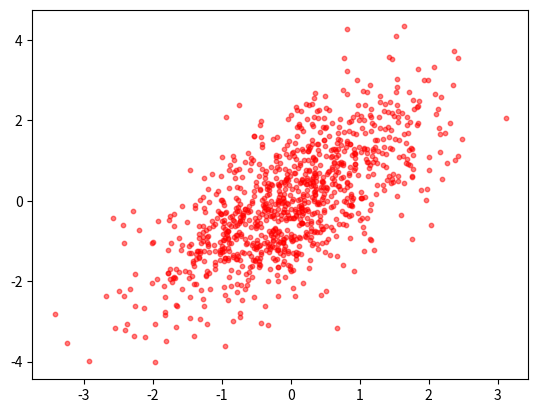

Recreate this plot in Python.
import numpy as np
import matplotlib.pyplot as plt

# height = [161, 170, 182, 175, 173, 165]
# weight = [50, 58, 80, 70, 69, 55]
#
# plt.scatter(height, weight)
#
# plt.show()

N = 1000

x = np.random.randn(N)
y1 = np.random.randn(N)

y = x + np.random.randn(N)

#plt.scatter(x, y)
# plt.show()

# Scatter

plt.scatter(x, y, s=10, c='red', alpha=0.5)
plt.show()